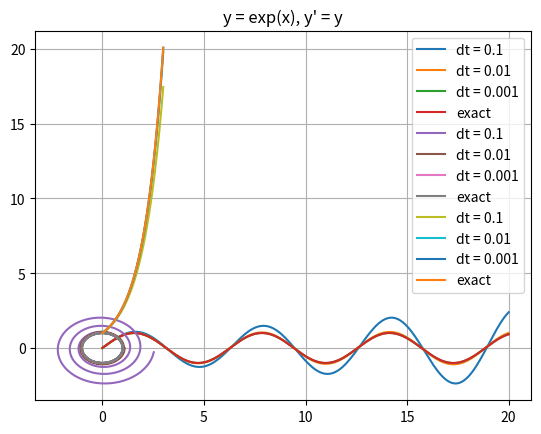

Write Python code to recreate this figure.
import numpy as np


def euler(x0, f, t0=0.0, dt=1e-3, n_steps=10_000):
    tx = np.hstack((t0, x0))
    traj = np.zeros((n_steps + 1, tx.shape[0]))
    traj[0] = tx
    traj[:, 0] = np.linspace(t0, t0 + n_steps * dt, n_steps + 1, endpoint=True)

    for i in range(n_steps):
        traj[i + 1, 1:] = traj[i, 1:] + np.array(f(*traj[i])) * dt

    return traj


if __name__ == '__main__':
    import matplotlib.pyplot as plt


    def f1(x, y, y_prime):
        # equation for y = sin(x)
        # y" = -y
        # general solution is y = A * sin(x) + B * cos(x)

        return y_prime, -y

    T = 20
    xs = np.linspace(0.0, T, 10_001)
    ys = np.sin(xs)

    for dt in (0.1, 0.01, 0.001):
        sol = euler((0, 1), f1, dt=dt, n_steps=int(np.rint(T / dt)))
        plt.plot(sol[:, 0], sol[:, 1], label=f"dt = {dt}")

    plt.plot(xs, ys, label="exact")
    plt.title('y = sin(x), y" = -y')
    plt.legend()
    plt.grid()
    plt.show()

    T = 6 * np.pi
    ts = np.linspace(0.0, T, 10_001)
    xs = np.cos(ts)
    ys = np.sin(ts)

    for dt in (0.1, 0.01, 0.001):
        sol = euler((0, 1), f1, dt=dt, n_steps=int(np.rint(T / dt)))
        plt.plot(sol[:, 2], sol[:, 1], label=f"dt = {dt}")

    plt.plot(xs, ys, label="exact")
    plt.title("(x, y) = (cos(t), sin(t)), (x', y') = (-y, x)")
    plt.legend()
    plt.grid()
    plt.show()


    def f2(x, y):
        # equation for y = exp(x)
        # y' = y
        # general solution is y = A * exp(x)

        return y

    T = 3
    xs = np.linspace(0.0, T, 1001)
    ys = np.exp(xs)

    for dt in (0.1, 0.01, 0.001):
        sol = euler(1, f2, dt=dt, n_steps=int(np.rint(T / dt)))
        plt.plot(sol[:, 0], sol[:, 1], label=f"dt = {dt}")

    plt.plot(xs, ys, label="exact")
    plt.title("y = exp(x), y' = y")
    plt.legend()
    plt.grid()
    plt.show()
